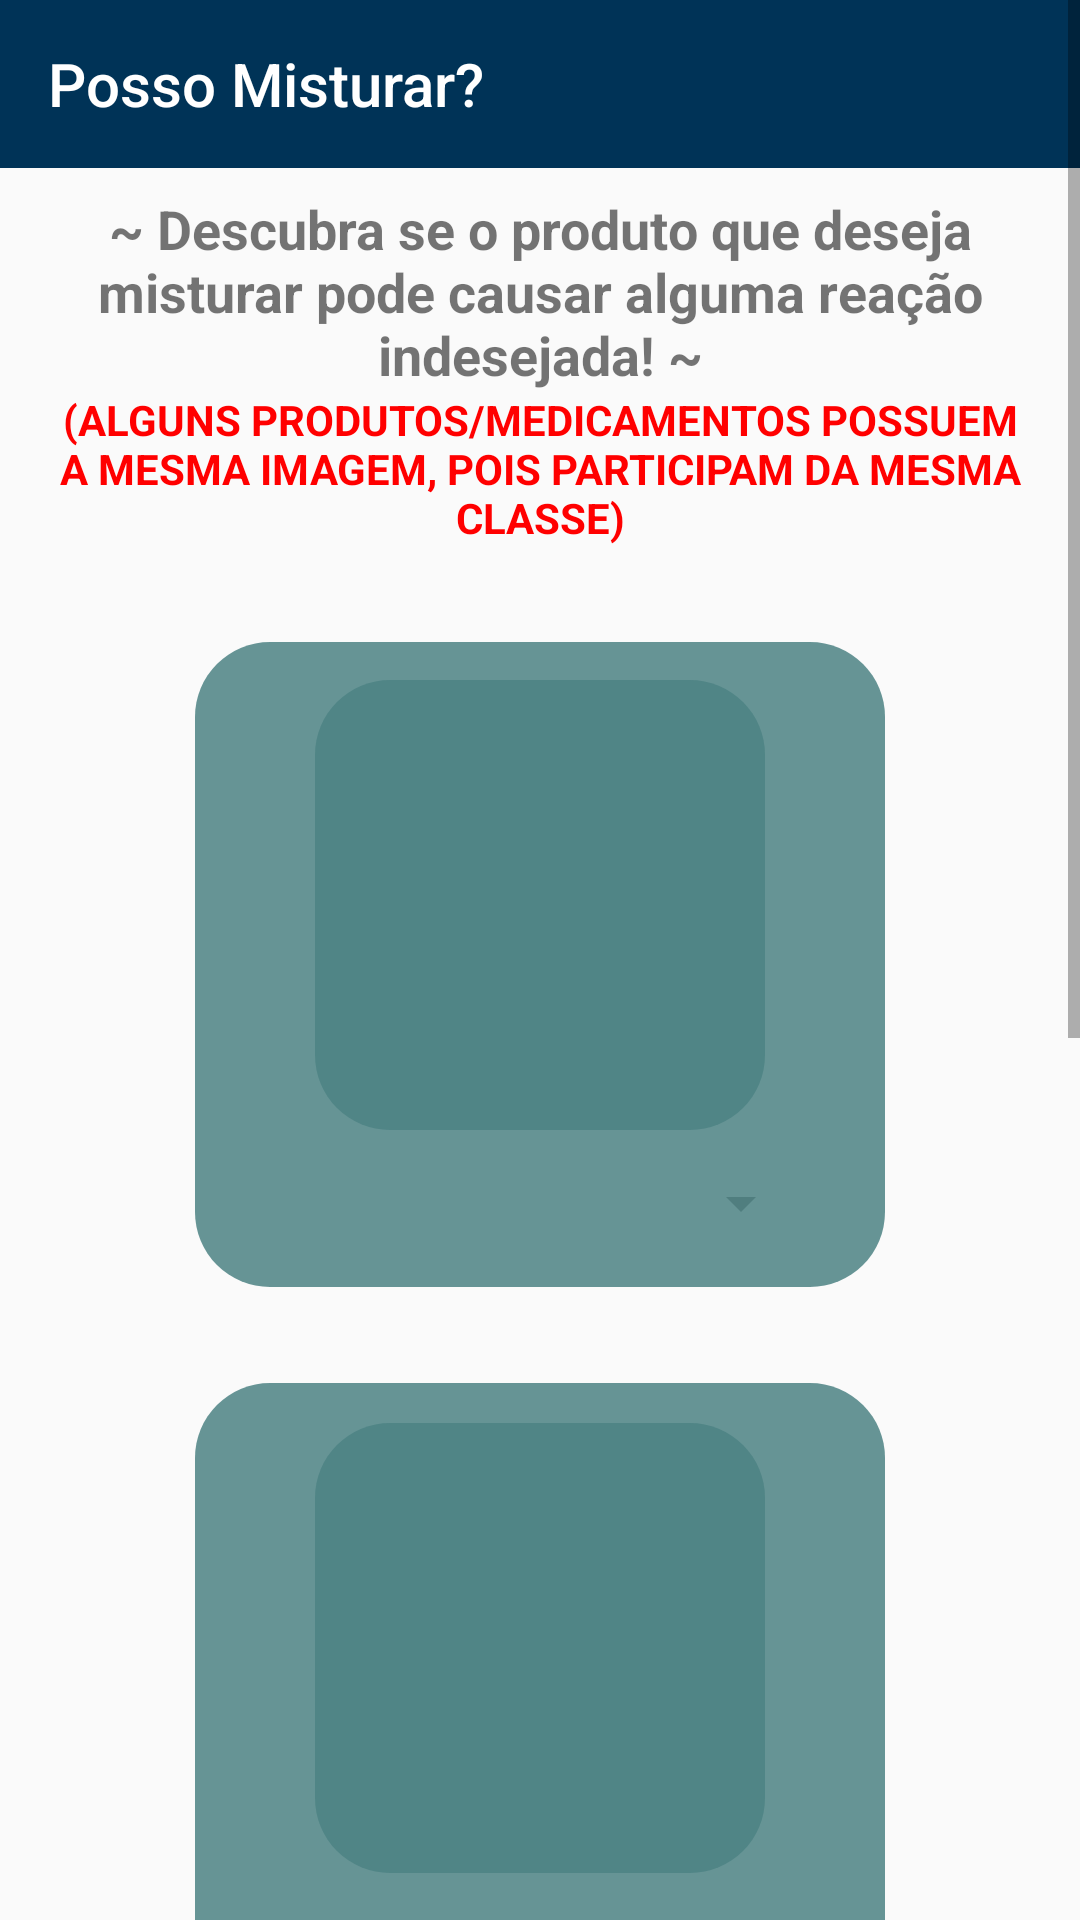

Write the Android layout XML for this screen, with the resource values it uses.
<!-- AndroidManifest.xml: application theme Theme.PossoMisturar -->
<!-- res/layout/activity_main.xml -->
<?xml version="1.0" encoding="utf-8"?>
<ScrollView xmlns:android="http://schemas.android.com/apk/res/android"
    xmlns:app="http://schemas.android.com/apk/res-auto"
    xmlns:tools="http://schemas.android.com/tools"
    android:layout_width="match_parent"
    android:layout_height="wrap_content"
    tools:layout_editor_absoluteX="1dp"
    tools:layout_editor_absoluteY="1dp">



    <androidx.constraintlayout.widget.ConstraintLayout
        android:layout_width="match_parent"
        android:layout_height="wrap_content"
        tools:context=".MainActivity">

        <androidx.appcompat.widget.Toolbar
            android:id="@+id/toolbar"
            android:layout_width="match_parent"
            android:layout_height="wrap_content"
            android:background="@color/header_blue"
            android:theme="@style/ThemeOverlay.AppCompat.Dark.ActionBar"
            app:layout_constraintStart_toStartOf="parent"
            app:layout_constraintTop_toTopOf="parent"
            app:popupTheme="@style/ThemeOverlay.AppCompat.Light"
            app:title="Posso Misturar?"
            app:titleTextColor="@color/white" />

        <TextView
            android:id="@+id/textView2"
            android:layout_width="match_parent"
            android:layout_height="wrap_content"
            android:layout_marginTop="64dp"
            android:paddingTop="64dp"
            android:text="~ Descubra se o produto que deseja misturar pode causar alguma reação indesejada! ~"
            android:textAlignment="center"
            android:textSize="18sp"
            android:textStyle="bold"
            app:layout_constraintEnd_toEndOf="parent"
            app:layout_constraintStart_toStartOf="parent"
            app:layout_constraintTop_toBottomOf="@+id/include"
            tools:ignore="UnknownId">

        </TextView>

        <TextView
            android:id="@+id/textView3"
            android:layout_width="match_parent"
            android:layout_height="wrap_content"
            android:text="(ALGUNS PRODUTOS/MEDICAMENTOS POSSUEM A MESMA IMAGEM, POIS PARTICIPAM DA MESMA CLASSE)"
            android:textAlignment="center"
            android:textColor="@color/red"
            android:textSize="14sp"
            android:textStyle="bold"
            app:layout_constraintEnd_toEndOf="parent"
            app:layout_constraintHorizontal_bias="0.0"
            app:layout_constraintStart_toStartOf="parent"
            app:layout_constraintTop_toBottomOf="@+id/textView2">

        </TextView>

        <ImageView
            android:id="@+id/imageView"
            android:layout_width="230dp"
            android:layout_height="215dp"
            android:layout_marginTop="32dp"
            android:visibility="visible"
            app:layout_constraintEnd_toEndOf="parent"
            app:layout_constraintStart_toStartOf="parent"
            app:layout_constraintTop_toBottomOf="@+id/textView3"
            app:srcCompat="@drawable/base_bg"
            tools:ignore="UnknownId,UnknownIdInLayout">


        </ImageView>

        <Spinner
            android:id="@+id/spinner_field1"
            android:layout_width="182dp"
            android:layout_height="23dp"
            app:layout_constraintBottom_toBottomOf="@+id/imageView"
            app:layout_constraintEnd_toEndOf="@+id/imageView"
            app:layout_constraintHorizontal_bias="0.501"
            app:layout_constraintStart_toStartOf="@+id/imageView"
            app:layout_constraintTop_toTopOf="@+id/imageView"
            app:layout_constraintVertical_bias="0.914" />

        <ImageView
            android:id="@+id/placeholder_image1"
            android:layout_width="150dp"
            android:layout_height="150dp"
            android:visibility="visible"
            app:layout_constraintBottom_toTopOf="@+id/spinner_field1"
            app:layout_constraintEnd_toEndOf="@+id/imageView"
            app:layout_constraintStart_toStartOf="@+id/imageView"
            app:layout_constraintTop_toTopOf="@+id/imageView"
            app:srcCompat="@drawable/base_bg"
            tools:ignore="UnknownId,UnknownIdInLayout">


        </ImageView>

        <ImageView
            android:id="@+id/imageView2"
            android:layout_width="230dp"
            android:layout_height="215dp"
            android:layout_marginTop="32dp"
            android:visibility="visible"
            app:layout_constraintEnd_toEndOf="parent"
            app:layout_constraintStart_toStartOf="parent"
            app:layout_constraintTop_toBottomOf="@+id/imageView"
            app:srcCompat="@drawable/base_bg"
            tools:ignore="UnknownId,UnknownIdInLayout">

        </ImageView>

        <ImageView
            android:id="@+id/placeholder_image2"
            android:layout_width="150dp"
            android:layout_height="150dp"
            android:visibility="visible"
            app:layout_constraintBottom_toTopOf="@+id/spinner_field2"
            app:layout_constraintEnd_toEndOf="@+id/imageView2"
            app:layout_constraintStart_toStartOf="@+id/imageView2"
            app:layout_constraintTop_toTopOf="@+id/imageView2"
            app:srcCompat="@drawable/base_bg"
            tools:ignore="UnknownId,UnknownIdInLayout">

        </ImageView>

        <Spinner
            android:id="@+id/spinner_field2"
            android:layout_width="182dp"
            android:layout_height="23dp"
            android:foregroundTint="#FFFFFF"
            app:layout_constraintBottom_toBottomOf="@+id/imageView2"
            app:layout_constraintEnd_toEndOf="@+id/imageView2"
            app:layout_constraintHorizontal_bias="0.493"
            app:layout_constraintStart_toStartOf="@+id/imageView2"
            app:layout_constraintTop_toTopOf="@+id/imageView2"
            app:layout_constraintVertical_bias="0.92" />

        <Button
            android:id="@+id/btn_combinar"
            android:layout_width="222dp"
            android:layout_height="41dp"
            android:layout_marginTop="32dp"
            android:text="Combinar"
            android:textColor="@color/white"
            android:textSize="14sp"
            android:background="@drawable/button_bg"
            app:layout_constraintEnd_toEndOf="parent"
            app:layout_constraintStart_toStartOf="parent"
            app:layout_constraintTop_toBottomOf="@+id/spinner_field2" />

        <TextView
            android:id="@+id/result"
            android:layout_width="327dp"
            android:layout_height="350dp"
            android:layout_marginStart="16dp"
            android:layout_marginTop="64dp"
            android:layout_marginEnd="16dp"
            android:text=""
            android:textAlignment="center"
            android:textColor="@color/black"
            android:textSize="20sp"
            app:layout_constraintBottom_toBottomOf="parent"
            app:layout_constraintEnd_toEndOf="parent"
            app:layout_constraintHorizontal_bias="0.486"
            app:layout_constraintStart_toStartOf="parent"
            app:layout_constraintTop_toBottomOf="@+id/btn_combinar" />

        <TextView
            android:id="@+id/title"
            android:layout_width="263dp"
            android:layout_height="50dp"
            android:layout_marginTop="16dp"
            android:layout_marginBottom="16dp"
            android:textAlignment="center"
            android:textSize="24sp"
            android:textStyle="bold"
            app:layout_constraintBottom_toTopOf="@+id/result"
            app:layout_constraintEnd_toEndOf="parent"
            app:layout_constraintStart_toStartOf="parent"
            app:layout_constraintTop_toBottomOf="@+id/btn_combinar" />

    </androidx.constraintlayout.widget.ConstraintLayout>

</ScrollView>
<!-- resources referenced by this layout -->
<resources>
  <color name="black">#FF000000</color>
  <color name="header_blue">#003357</color>
  <color name="red">#FF0000</color>
  <color name="white">#FFFFFFFF</color>
  <!-- drawable base_bg (drawable) -->
  <?xml version="1.0" encoding="utf-8"?>
  <selector xmlns:android="http://schemas.android.com/apk/res/android">
  
      <item>
          <shape>
              <solid android:color="#D94D8384">
              </solid>
              <corners android:radius="25dp">
              </corners>
          </shape>
      </item>
  
  </selector>
  <!-- drawable button_bg (drawable) -->
  <?xml version="1.0" encoding="utf-8"?>
  <shape android:shape="rectangle" xmlns:android="http://schemas.android.com/apk/res/android">
      <solid android:color="@color/header_blue"></solid>
      <corners android:radius="32dp"></corners>
  </shape>
  <style name="Theme.PossoMisturar" parent="Base.Theme.PossoMisturar" />
  <style name="Base.Theme.PossoMisturar" parent="Theme.AppCompat.DayNight.NoActionBar">
          
          <item name="colorPrimary">@color/header_blue</item>
      </style>
</resources>
